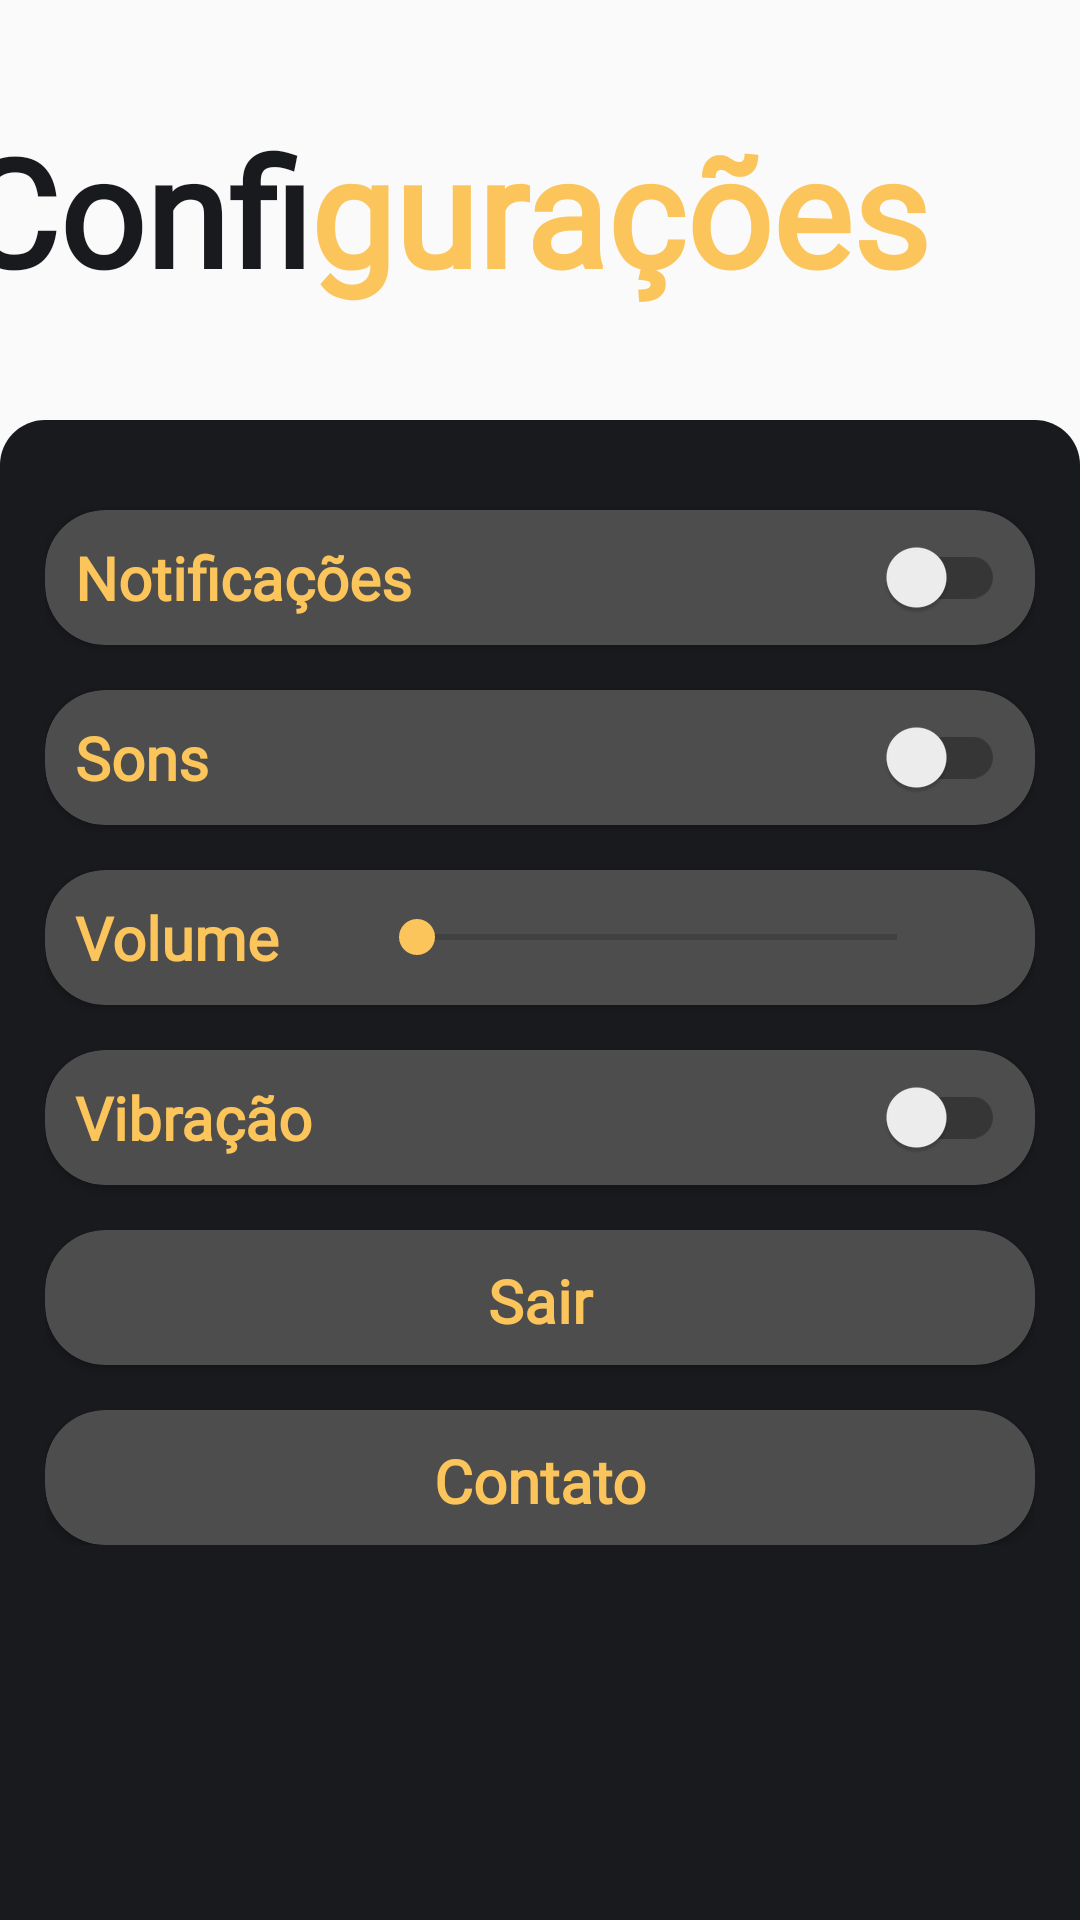

Layout XML and referenced resources for this Android screen:
<!-- AndroidManifest.xml: application theme AppTheme -->
<!-- res/layout/fragment_configuracoes.xml -->
<?xml version="1.0" encoding="utf-8"?>
<androidx.constraintlayout.widget.ConstraintLayout xmlns:android="http://schemas.android.com/apk/res/android"
    xmlns:app="http://schemas.android.com/apk/res-auto"
    xmlns:tools="http://schemas.android.com/tools"
    android:layout_width="match_parent"
    android:layout_height="match_parent">

    <TextView
        android:id="@+id/tvConfi"
        android:layout_width="wrap_content"
        android:layout_height="wrap_content"
        android:layout_marginEnd="270dp"
        android:layout_marginRight="270dp"
        android:fontFamily="@font/roboto"
        android:text="@string/configuracoes_1"
        android:textColor="@color/preto"
        android:textSize="50sp"
        android:textStyle="bold"
        app:layout_constraintBottom_toTopOf="@id/cvConfiguracoes"
        app:layout_constraintEnd_toEndOf="parent"
        app:layout_constraintStart_toStartOf="@id/cvConfiguracoes"
        app:layout_constraintTop_toTopOf="parent" />

    <TextView
        android:id="@+id/tvGuracoes"
        android:layout_width="wrap_content"
        android:layout_height="wrap_content"
        android:fontFamily="@font/roboto"
        android:text="@string/configuracoes_2"
        android:textColor="@color/amarelo"
        android:textSize="50sp"
        android:textStyle="bold"
        app:layout_constraintTop_toTopOf="@+id/tvConfi"
        app:layout_constraintBottom_toBottomOf="@+id/tvConfi"
        app:layout_constraintStart_toEndOf="@+id/tvConfi" />

    <LinearLayout
        android:id="@+id/cvConfiguracoes"
        android:layout_width="match_parent"
        android:layout_height="500dp"
        android:background="@drawable/bar_round"
        android:backgroundTint="@color/preto"
        app:layout_constraintBottom_toBottomOf="parent"
        app:layout_constraintEnd_toEndOf="parent"
        app:layout_constraintStart_toStartOf="parent">

        <androidx.appcompat.widget.LinearLayoutCompat
            android:layout_width="match_parent"
            android:layout_height="wrap_content"
            android:orientation="vertical"
            android:gravity="center"
            android:padding="15dp">

            
            <androidx.cardview.widget.CardView
                android:layout_width="match_parent"
                android:layout_height="45dp"
                android:layout_marginTop="15dp"
                app:cardBackgroundColor="@color/cinza_card"
                app:cardCornerRadius="20dp">

                <androidx.appcompat.widget.LinearLayoutCompat
                    android:layout_width="match_parent"
                    android:layout_height="match_parent"
                    android:orientation="horizontal"
                    android:gravity="center_vertical">

                    <TextView
                        android:id="@+id/tvConfNotificacoes"
                        android:layout_width="wrap_content"
                        android:layout_height="wrap_content"
                        android:layout_marginStart="10dp"
                        android:layout_marginLeft="10dp"
                        android:text="@string/notificacoes"
                        android:textColor="@color/amarelo"
                        android:textStyle="bold"
                        android:fontFamily="@font/roboto"
                        android:textSize="20sp"
                        android:gravity="left"                        />

                    <androidx.appcompat.widget.SwitchCompat
                        android:layout_width="fill_parent"
                        android:layout_height="wrap_content"
                        android:gravity="right"
                        android:layout_marginEnd="10dp"
                        android:layout_marginRight="10dp" />

                </androidx.appcompat.widget.LinearLayoutCompat>
            </androidx.cardview.widget.CardView>

            
            <androidx.cardview.widget.CardView
                android:layout_width="match_parent"
                android:layout_height="45dp"
                android:layout_marginTop="15dp"
                app:cardBackgroundColor="@color/cinza_card"
                app:cardCornerRadius="20dp">

                <androidx.appcompat.widget.LinearLayoutCompat
                    android:layout_width="match_parent"
                    android:layout_height="match_parent"
                    android:orientation="horizontal"
                    android:gravity="center_vertical">

                    <TextView
                        android:id="@+id/tvConfSons"
                        android:layout_width="wrap_content"
                        android:layout_height="wrap_content"
                        android:layout_marginStart="10dp"
                        android:layout_marginLeft="10dp"
                        android:text="@string/sons"
                        android:textColor="@color/amarelo"
                        android:textStyle="bold"
                        android:fontFamily="@font/roboto"
                        android:textSize="20sp"
                        android:gravity="left"                        />

                    <androidx.appcompat.widget.SwitchCompat
                        android:layout_width="fill_parent"
                        android:layout_height="wrap_content"
                        android:gravity="right"
                        android:layout_marginEnd="10dp"
                        android:layout_marginRight="10dp" />

                </androidx.appcompat.widget.LinearLayoutCompat>
            </androidx.cardview.widget.CardView>

            
            <androidx.cardview.widget.CardView
                android:layout_width="match_parent"
                android:layout_height="45dp"
                android:layout_marginTop="15dp"
                app:cardBackgroundColor="@color/cinza_card"
                app:cardCornerRadius="20dp">

                <androidx.appcompat.widget.LinearLayoutCompat
                    android:layout_width="match_parent"
                    android:layout_height="match_parent"
                    android:orientation="horizontal"
                    android:gravity="center_vertical">

                    <TextView
                        android:id="@+id/tvConfVolume"
                        android:layout_width="wrap_content"
                        android:layout_height="wrap_content"
                        android:layout_marginStart="10dp"
                        android:layout_marginLeft="10dp"
                        android:text="@string/volume"
                        android:textColor="@color/amarelo"
                        android:textStyle="bold"
                        android:fontFamily="@font/roboto"
                        android:textSize="20sp"
                        android:gravity="left"/>

                    <SeekBar
                        android:id="@+id/seekBarVolume"
                        android:layout_width="fill_parent"
                        android:layout_height="wrap_content"
                        android:layout_marginHorizontal="30dp"
                        android:valueFrom="0.0"
                        android:valueTo="100.0"  />

                </androidx.appcompat.widget.LinearLayoutCompat>
            </androidx.cardview.widget.CardView>

            
            <androidx.cardview.widget.CardView
                android:layout_width="match_parent"
                android:layout_height="45dp"
                android:layout_marginTop="15dp"
                app:cardBackgroundColor="@color/cinza_card"
                app:cardCornerRadius="20dp">

                <androidx.appcompat.widget.LinearLayoutCompat
                    android:layout_width="match_parent"
                    android:layout_height="match_parent"
                    android:orientation="horizontal"
                    android:gravity="center_vertical">

                    <TextView
                        android:id="@+id/tvConfVibracao"
                        android:layout_width="wrap_content"
                        android:layout_height="wrap_content"
                        android:layout_marginStart="10dp"
                        android:layout_marginLeft="10dp"
                        android:text="@string/vibracao"
                        android:textColor="@color/amarelo"
                        android:textStyle="bold"
                        android:fontFamily="@font/roboto"
                        android:textSize="20sp"
                        android:gravity="left"                        />

                    <androidx.appcompat.widget.SwitchCompat
                        android:layout_width="fill_parent"
                        android:layout_height="wrap_content"
                        android:gravity="right"
                        android:layout_marginEnd="10dp"
                        android:layout_marginRight="10dp" />

                </androidx.appcompat.widget.LinearLayoutCompat>
            </androidx.cardview.widget.CardView>

            
            <androidx.cardview.widget.CardView
                android:layout_width="match_parent"
                android:layout_height="45dp"
                android:layout_marginTop="15dp"
                app:cardBackgroundColor="@color/cinza_card"
                app:cardCornerRadius="20dp">

                <androidx.appcompat.widget.LinearLayoutCompat
                    android:layout_width="match_parent"
                    android:layout_height="match_parent"
                    android:orientation="horizontal"
                    android:gravity="center">

                    <Button
                        android:id="@+id/btnLogout"
                        android:layout_width="match_parent"
                        android:layout_height="match_parent"
                        android:text="@string/sair"
                        android:textColor="@color/amarelo"
                        android:textStyle="bold"
                        android:textAllCaps="false"
                        android:fontFamily="@font/roboto"
                        android:textSize="20sp"
                        style="?android:attr/borderlessButtonStyle"/>

                </androidx.appcompat.widget.LinearLayoutCompat>
            </androidx.cardview.widget.CardView>

            
            <androidx.cardview.widget.CardView
                android:layout_width="match_parent"
                android:layout_height="45dp"
                android:layout_marginTop="15dp"
                app:cardBackgroundColor="@color/cinza_card"
                app:cardCornerRadius="20dp">

                <androidx.appcompat.widget.LinearLayoutCompat
                    android:layout_width="match_parent"
                    android:layout_height="match_parent"
                    android:orientation="horizontal"
                    android:gravity="center">

                    <Button
                        android:layout_width="match_parent"
                        android:layout_height="match_parent"
                        android:text="@string/contato"
                        android:textColor="@color/amarelo"
                        android:textStyle="bold"
                        android:textAllCaps="false"
                        android:fontFamily="@font/roboto"
                        android:textSize="20sp"
                        style="?android:attr/borderlessButtonStyle"/>

                </androidx.appcompat.widget.LinearLayoutCompat>
            </androidx.cardview.widget.CardView>

        </androidx.appcompat.widget.LinearLayoutCompat>
    </LinearLayout>
</androidx.constraintlayout.widget.ConstraintLayout>
<!-- resources referenced by this layout -->
<resources>
  <color name="amarelo">#FBC55B</color>
  <color name="cinza_card">#4d4d4d</color>
  <color name="preto">#191A1D</color>
  <!-- drawable bar_round (drawable) -->
  <shape
      xmlns:android="http://schemas.android.com/apk/res/android"
      android:shape="rectangle"  >
  
      <solid
          android:color="@color/amarelo" >
      </solid>
  
      <corners
          android:topRightRadius="15dp" android:topLeftRadius="15dp"   >
      </corners>
  
  </shape>
  <string name="configuracoes_1">Confi</string>
  <string name="configuracoes_2">gurações</string>
  <string name="contato">Contato</string>
  <string name="notificacoes">Notificações</string>
  <string name="sair">Sair</string>
  <string name="sons">Sons</string>
  <string name="vibracao">Vibração</string>
  <string name="volume">Volume</string>
  <style name="AppTheme" parent="Theme.AppCompat.Light.NoActionBar">
          
          <item name="colorPrimary">@color/preto</item>
          <item name="colorPrimaryDark">@color/amarelo</item>
          <item name="colorAccent">@color/amarelo</item>
          <item name="android:textColor">@color/branco</item>
      </style>
  <color name="branco">#FFFFFF</color>
</resources>
